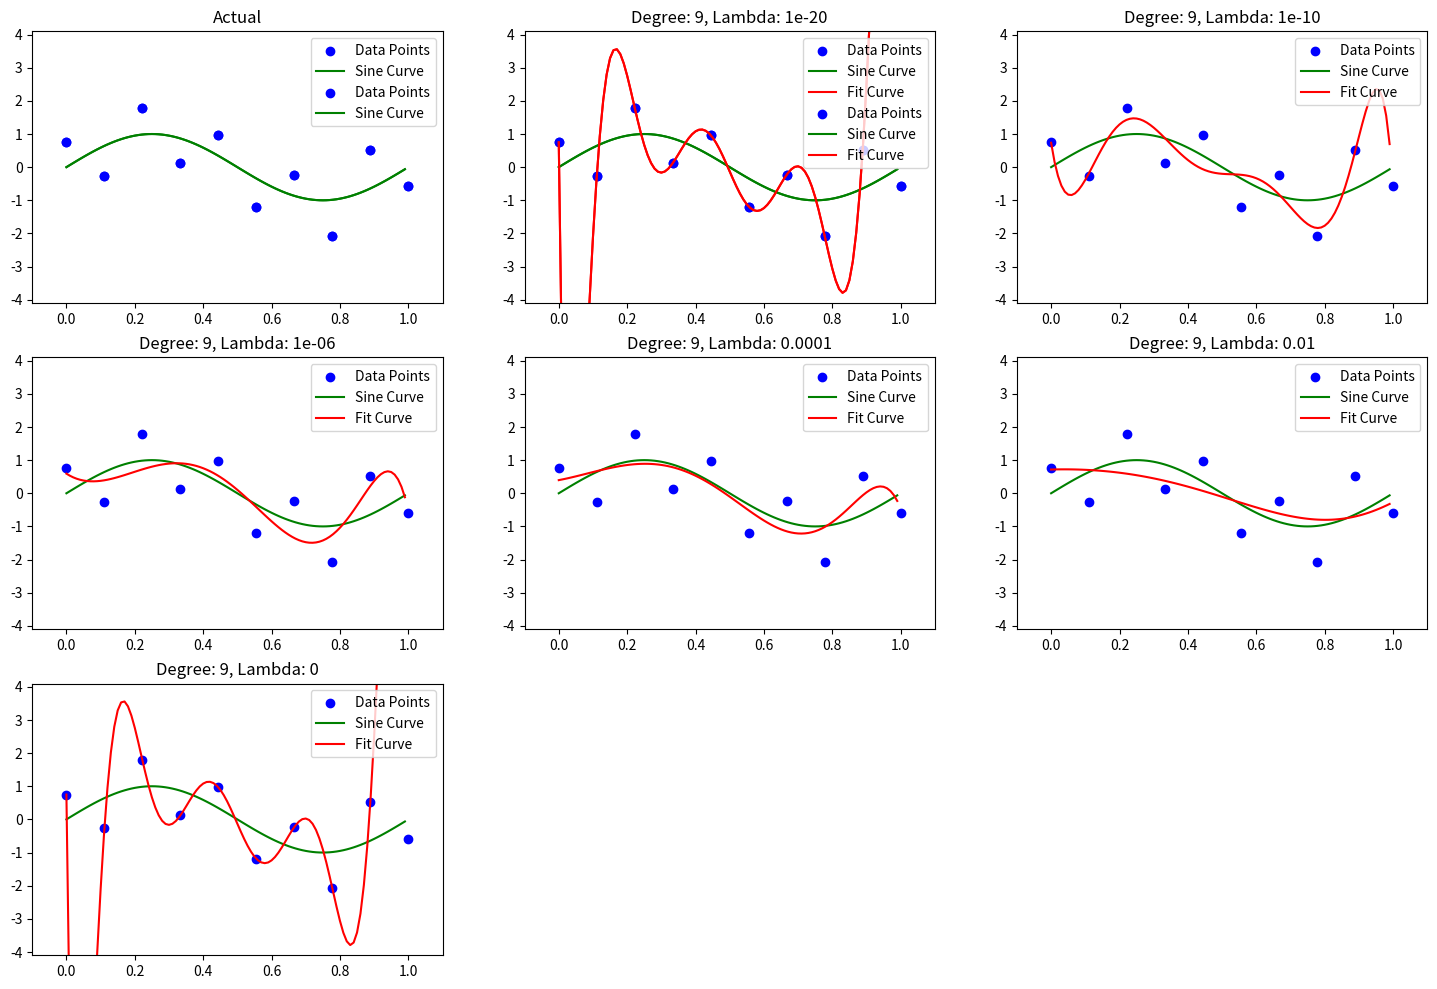

Write the Python code that produced this figure.
import numpy as np
import matplotlib.pyplot as plt
import math

# Constants
N = 10
sin_curve_points = 100
seed = 0
m = [9]

# Generating random seed
np.random.seed(seed)

# Initialization
pts = np.linspace(0,1,N).reshape(-1,1)

# Generating noise - StandX_testard Gaussian Distribution
power = np.arange(N).reshape(-1,1)
noise = (0.2+np.random.random(N).reshape(-1,1))*(np.ones(N).reshape(-1,1)*-1)**power

# Find Y = sin(2*pi*x) + noise
Y = np.sin(2*np.pi*pts) + noise

# Function to generate N points
# param degree - Attributes with degree 0 ... degree
def generatePoints(degree):
  
    # Generating X values in the range(0,1) with a step of 1/N
    X = np.ones(shape=np.shape(pts), dtype=float)
    
    for i in range(degree):
        X = np.append(X, pts**(i+1), axis=1)

    return X, Y

print("Points:")
print(pts)
print("------")

print("\nSin Value with noise:")
print(Y)
print("------")

# Generating sine curve points
x = np.arange(0, 1, 1.0/sin_curve_points, dtype=float).reshape(-1,1)
sin_curve_y = np.sin(2*np.pi*x).reshape(-1,1)

def plotGraph(X, Y, title, subplot_index, w = None, degree = None):
    delta = 0.1
    legend_handles = []
    plt.subplot(3, 3, subplot_index)

    # Setting the dimensions
    plt.ylim( -4-delta, 4+delta)
    plt.xlim( -delta, 1+delta)
    plt.title(title)

    # Plotting the points
    plt.scatter(X, Y, label="Data Points", color='blue')
    
    # Plotting the sine curve
    plt.plot(x, sin_curve_y, label="Sine Curve", color='green')
    
    
    # Plotting the fit line
    if w is not None:
        X_test = np.ones(shape=np.shape(x), dtype=float)
        for i in range(degree):
            X_test = np.append(X_test, x**(i+1), axis=1)
        fit_curve_y = predict(X_test, w)
        plt.plot(x, fit_curve_y, label="Fit Curve", color='red')
        
    
    plt.legend(loc='upper right')

def predict(X, w):
    return np.dot(X, w).reshape(-1,1)

"""# Without Regularization"""

print("Without Regularization")
plt.rcParams['figure.figsize'] = [18.0, 12.0]

for i in range(len(m)):
    M = m[i]
    X, Y = generatePoints(M)
    n_col = X.shape[1]
    w = np.linalg.lstsq(X, Y)[0]
    print("Degree: "+str(M))
    print("Weights:")
    print(w)
    print("------------------")
    plotGraph(pts, Y, 'Degree: '+str(M), i+2, w = w, degree = M)
plotGraph(pts, Y, 'Actual', 1)
plt.show()

"""# With Regularization"""

# Ref https://en.wikipedia.org/wiki/Regularized_least_squares
print("With Regularization")
_lambda_values = [10**-20, 10**-10, 10**-6, 10**-4, 10**-2, 0] 
M = 9
plt.rcParams['figure.figsize'] = [18.0, 12.0]
for i in range(len(_lambda_values)):
    _lambda = _lambda_values[i]
    X, Y = generatePoints(M)
    n_col = X.shape[1]
    w = np.linalg.lstsq(X.T.dot(X) + _lambda * np.identity(n_col), X.T.dot(Y))[0]
    print("Degree: "+str(M))
    print("Lambda: "+str(_lambda))
    print("Weights:")
    print(w)
    print("------------------")
    plotGraph(pts, Y, 'Degree: '+str(M)+', Lambda: '+ str(_lambda), i+2, w = w, degree = M)
plotGraph(pts, Y, 'Actual', 1)
plt.show()

